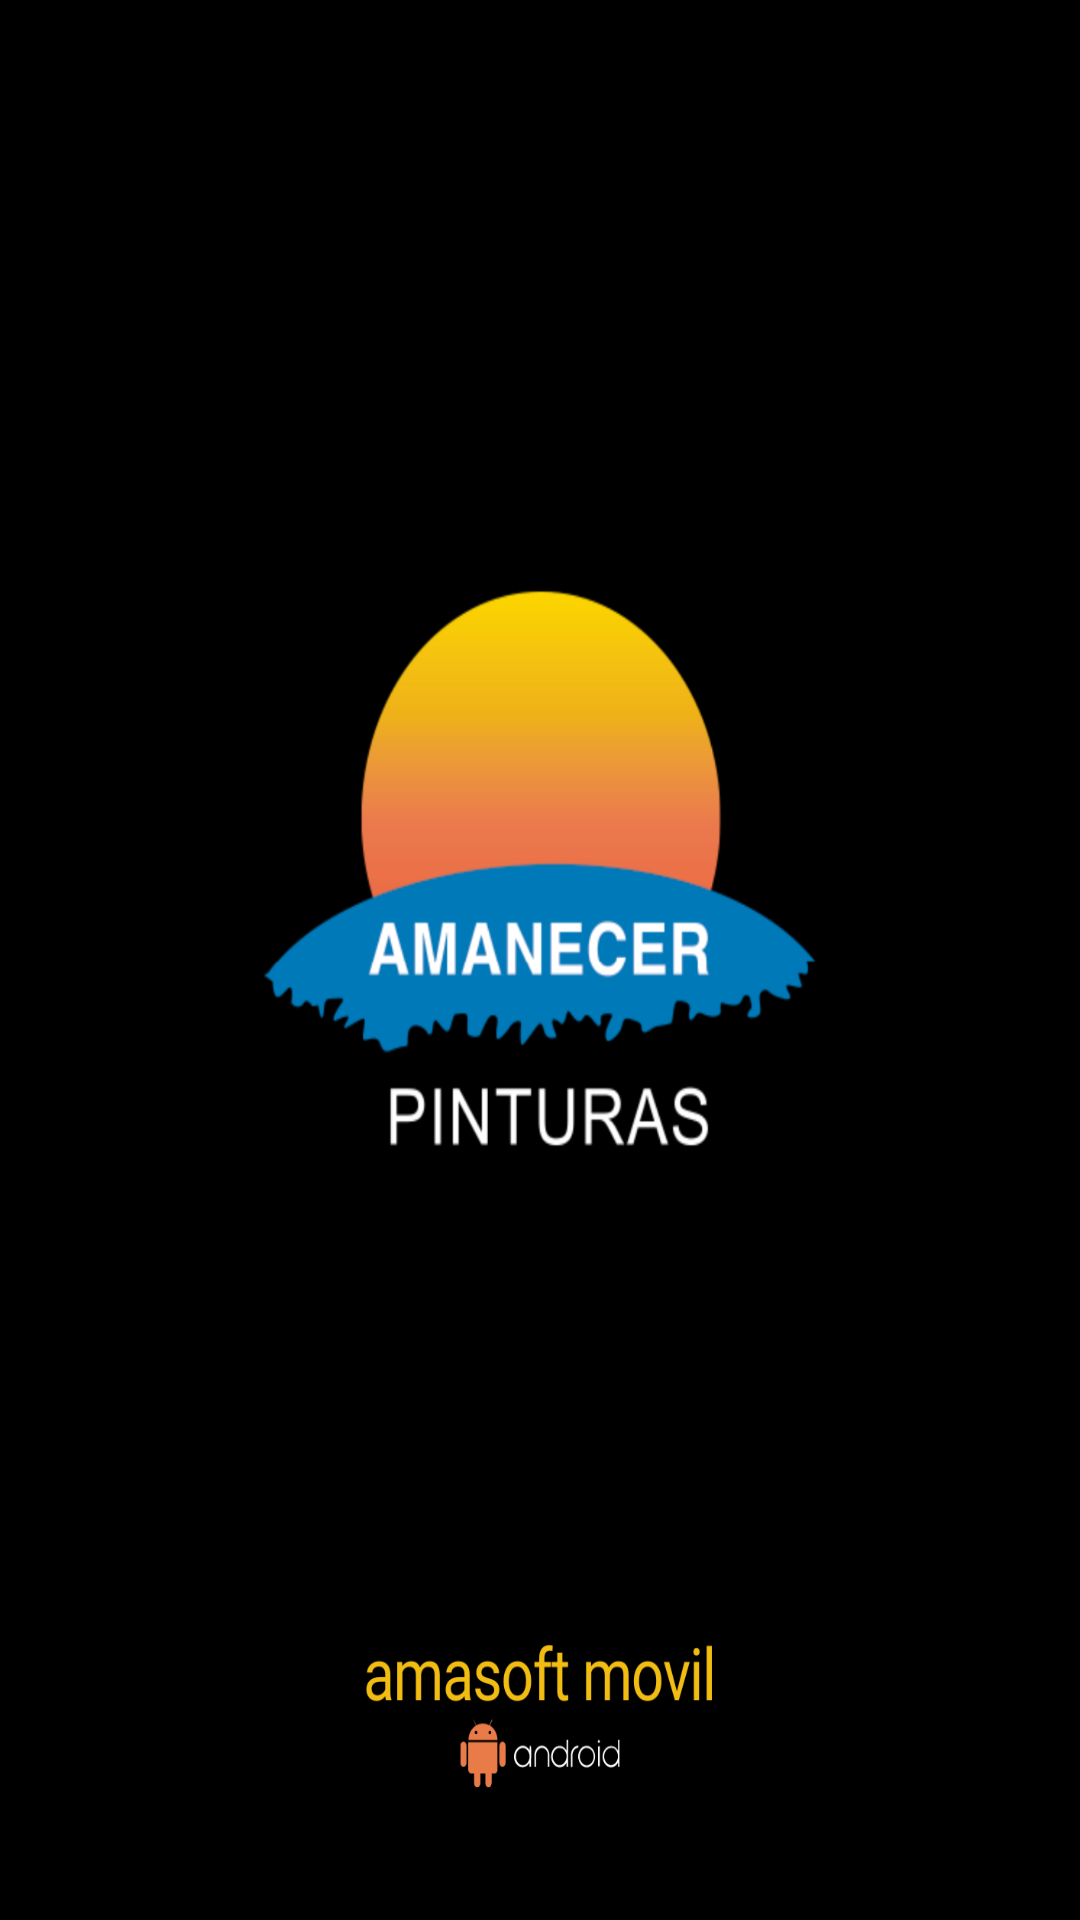

This screen was rendered from an Android layout file. Write that file and the resources it references.
<!-- AndroidManifest.xml: application theme AppTheme -->
<!-- res/layout/activity_imagen.xml -->
<?xml version="1.0" encoding="utf-8"?>
<LinearLayout xmlns:android="http://schemas.android.com/apk/res/android"
    xmlns:app="http://schemas.android.com/apk/res-auto"
    xmlns:tools="http://schemas.android.com/tools"
    android:layout_width="match_parent"
    android:layout_height="match_parent"
    android:background="@drawable/centro2"
    tools:context="com.visitasgps.Imagen">

</LinearLayout>
<!-- resources referenced by this layout -->
<resources>
  <!-- drawable centro2: png bitmap (drawable-hdpi, 110282 bytes) -->
  <style name="AppTheme" parent="AppBaseTheme">
          
      </style>
  <style name="AppBaseTheme" parent="android:Theme.Light">
          
      </style>
</resources>
